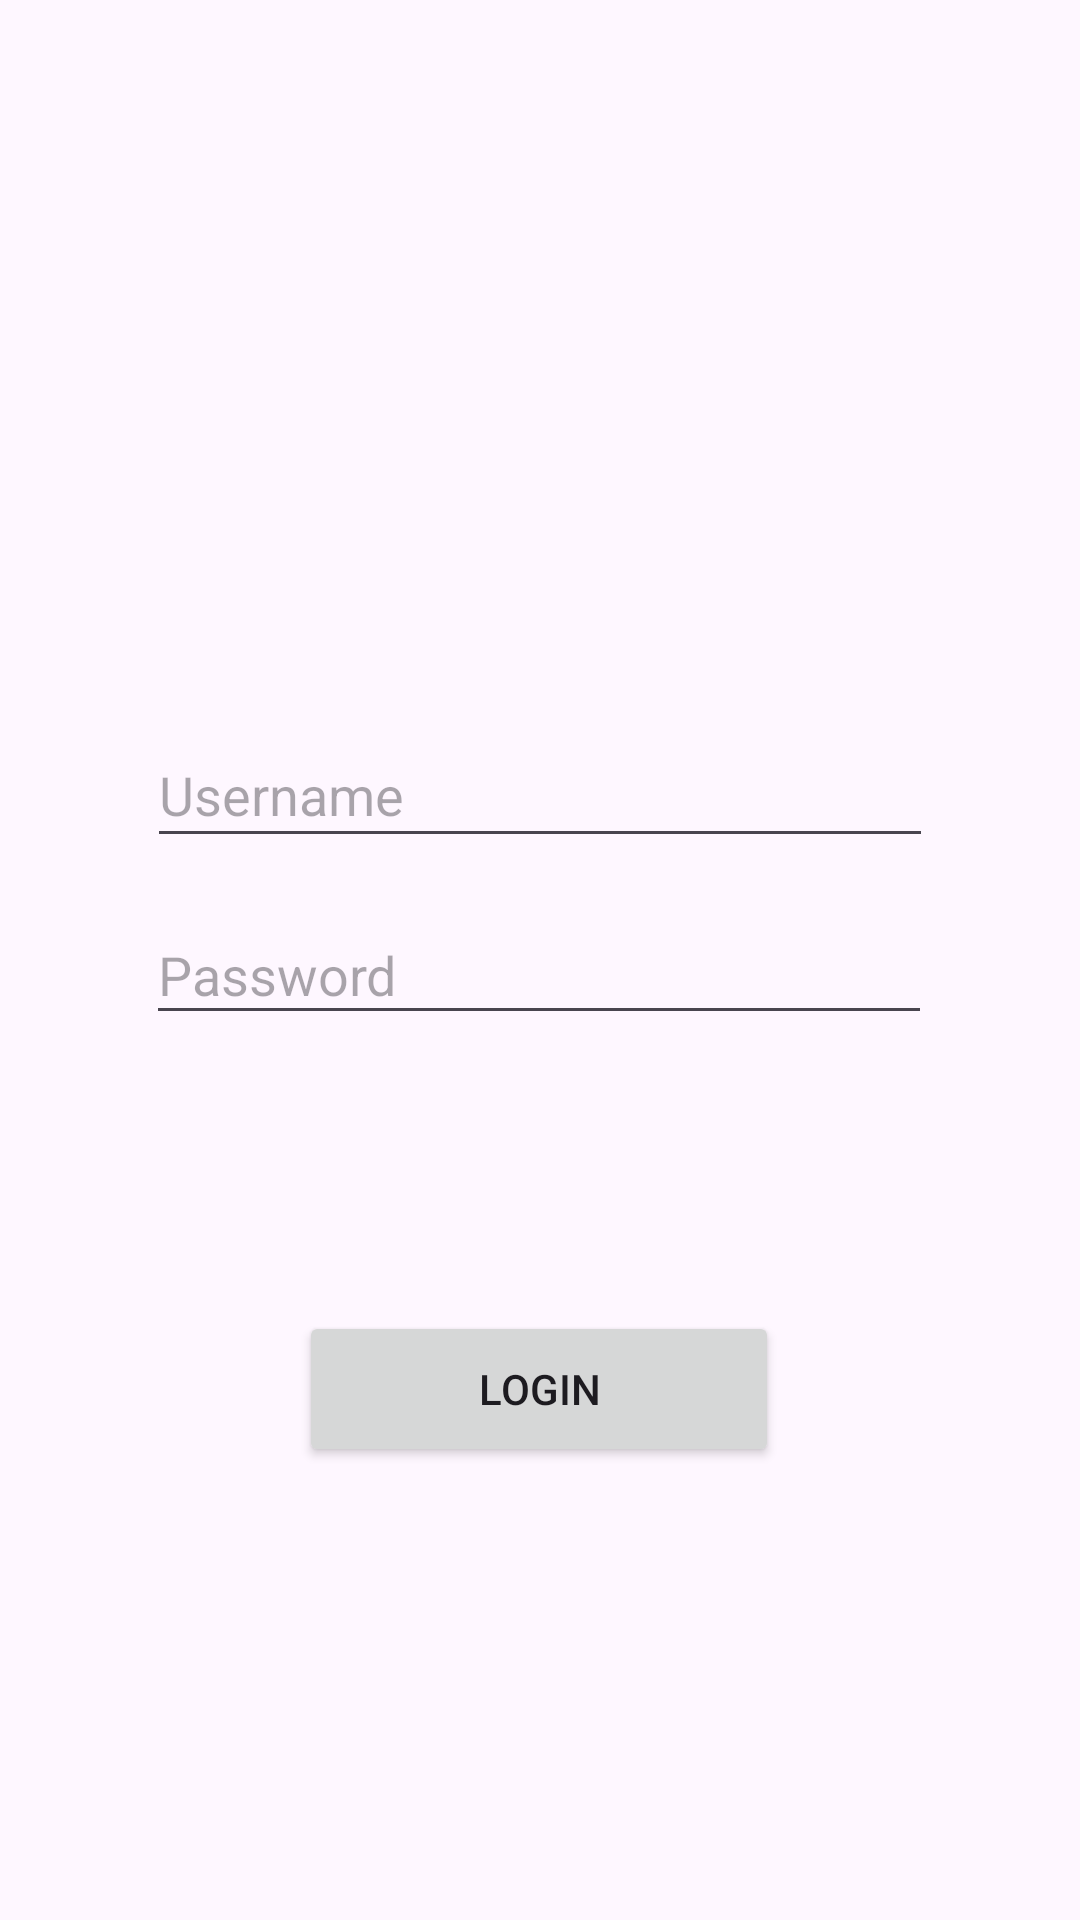

Reconstruct the res/layout file that produces this screen, plus the resources it refers to.
<!-- AndroidManifest.xml: application theme Theme.TrizaApps -->
<!-- res/layout/activity_auth.xml -->
<?xml version="1.0" encoding="utf-8"?>
<androidx.constraintlayout.widget.ConstraintLayout xmlns:android="http://schemas.android.com/apk/res/android"
    xmlns:app="http://schemas.android.com/apk/res-auto"
    xmlns:tools="http://schemas.android.com/tools"
    android:id="@+id/main"
    android:layout_width="match_parent"
    android:layout_height="match_parent"
    tools:context=".AuthActivity">

    <ImageView
        android:id="@+id/imageView2"
        android:layout_width="wrap_content"
        android:layout_height="wrap_content"
        android:layout_marginTop="180dp"
        app:layout_constraintEnd_toEndOf="parent"
        app:layout_constraintHorizontal_bias="0.498"
        app:layout_constraintStart_toStartOf="parent"
        app:layout_constraintTop_toTopOf="parent"
        tools:srcCompat="@tools:sample/avatars" />

    <EditText
        android:id="@+id/etUsername"
        android:layout_width="262dp"
        android:layout_height="45dp"
        android:layout_marginTop="61dp"
        android:hint="Username"
        android:inputType="text"
        app:layout_constraintEnd_toEndOf="parent"
        app:layout_constraintStart_toStartOf="parent"
        app:layout_constraintTop_toBottomOf="@+id/imageView2" />

    <EditText
        android:id="@+id/etPassword"
        android:layout_width="262dp"
        android:layout_height="43dp"
        android:layout_marginTop="16dp"
        android:hint="Password"
        android:inputType="text"
        app:layout_constraintEnd_toEndOf="parent"
        app:layout_constraintHorizontal_bias="0.496"
        app:layout_constraintStart_toStartOf="parent"
        app:layout_constraintTop_toBottomOf="@+id/etUsername" />

    <Button
        android:id="@+id/btnLogin"
        android:layout_width="160dp"
        android:layout_height="52dp"
        android:layout_marginTop="92dp"
        android:text="Login"
        app:layout_constraintEnd_toEndOf="parent"
        app:layout_constraintHorizontal_bias="0.498"
        app:layout_constraintStart_toStartOf="parent"
        app:layout_constraintTop_toBottomOf="@+id/etPassword" />
</androidx.constraintlayout.widget.ConstraintLayout>
<!-- resources referenced by this layout -->
<resources>
  <style name="Theme.TrizaApps" parent="Base.Theme.TrizaApps" />
  <style name="Base.Theme.TrizaApps" parent="Theme.Material3.DayNight.NoActionBar">
          
          
      </style>
</resources>
